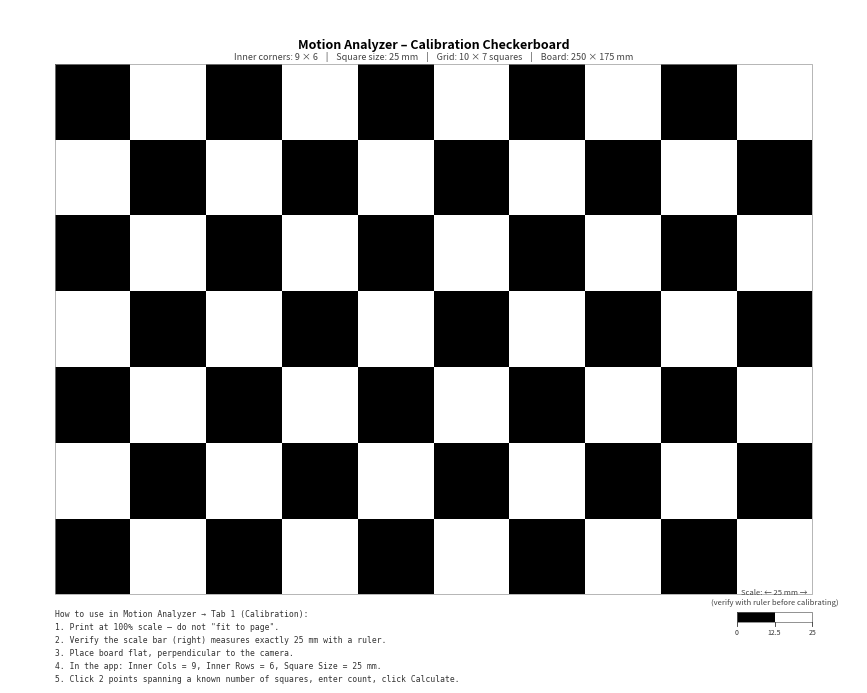

Write the Python code that produced this figure.
"""
Generate checkerboard-calibration.pdf  (US Letter, landscape)
9 × 6 inner corners, 25 mm squares  →  10 × 7 grid of squares, 250 × 175 mm board
Run: python generate_checkerboard.py
"""

import matplotlib
matplotlib.use('Agg')
import matplotlib.pyplot as plt
import matplotlib.patches as mpatches
from matplotlib.patches import Rectangle
import numpy as np

# ── Page dimensions ───────────────────────────────────────────
PAGE_W_MM = 279.4   # letter landscape
PAGE_H_MM = 215.9

# ── Checkerboard parameters ───────────────────────────────────
SQUARE_MM   = 25
COLS        = 10    # squares per row
ROWS        = 7     # squares per column
BOARD_W     = SQUARE_MM * COLS   # 250 mm
BOARD_H     = SQUARE_MM * ROWS   # 175 mm

# ── Layout (all in mm from bottom-left) ──────────────────────
HEADER_H    = 9    # mm for header text
FOOTER_H    = 14   # mm for footer text
VGAP        = 3    # gap between text and board

total_content = HEADER_H + VGAP + BOARD_H + VGAP + FOOTER_H  # 204 mm
top_margin   = (PAGE_H_MM - total_content) / 2          # ~6 mm
left_margin  = (PAGE_W_MM - BOARD_W) / 2                # ~14.7 mm

# board origin in mm from bottom-left
board_x = left_margin
board_y = top_margin + FOOTER_H + VGAP

# ── Figure ────────────────────────────────────────────────────
fig_w = PAGE_W_MM / 25.4   # inches
fig_h = PAGE_H_MM / 25.4
fig, ax = plt.subplots(figsize=(fig_w, fig_h))
fig.patch.set_facecolor('white')

ax.set_xlim(0, PAGE_W_MM)
ax.set_ylim(0, PAGE_H_MM)
ax.set_aspect('equal')
ax.axis('off')

# Use mm coordinates throughout
def mm_rect(x, y, w, h, color):
    ax.add_patch(Rectangle((x, y), w, h, facecolor=color, edgecolor='none'))

# ── Draw squares ──────────────────────────────────────────────
for row in range(ROWS):
    for col in range(COLS):
        color = 'black' if (col + row) % 2 == 0 else 'white'
        mm_rect(board_x + col * SQUARE_MM,
                board_y + row * SQUARE_MM,
                SQUARE_MM, SQUARE_MM, color)

# ── Board border (thin grey outline) ─────────────────────────
ax.add_patch(Rectangle((board_x, board_y), BOARD_W, BOARD_H,
                        fill=False, edgecolor='#999999', linewidth=0.5))

# ── Header text ───────────────────────────────────────────────
header_y = board_y + BOARD_H + VGAP + HEADER_H * 0.35
ax.text(PAGE_W_MM / 2, header_y,
        'Motion Analyzer – Calibration Checkerboard',
        ha='center', va='center',
        fontsize=9, fontweight='bold', color='black')
ax.text(PAGE_W_MM / 2, header_y - 3.8,
        'Inner corners: 9 × 6    |    Square size: 25 mm    |    Grid: 10 × 7 squares    |    Board: 250 × 175 mm',
        ha='center', va='center',
        fontsize=6.5, color='#444444')

# ── Footer – instructions (left) ─────────────────────────────
instr_x = board_x
instr_y  = top_margin + FOOTER_H * 0.85

instructions = (
    'How to use in Motion Analyzer → Tab 1 (Calibration):\n'
    '1. Print at 100% scale – do not "fit to page".\n'
    '2. Verify the scale bar (right) measures exactly 25 mm with a ruler.\n'
    '3. Place board flat, perpendicular to the camera.\n'
    '4. In the app: Inner Cols = 9, Inner Rows = 6, Square Size = 25 mm.\n'
    '5. Click 2 points spanning a known number of squares, enter count, click Calculate.'
)
ax.text(instr_x, instr_y, instructions,
        ha='left', va='top',
        fontsize=5.8, color='#333333',
        linespacing=1.55,
        fontfamily='monospace')

# ── Footer – scale bar (right) ────────────────────────────────
sb_right = board_x + BOARD_W
sb_y     = top_margin + FOOTER_H * 0.55

# White half + black half = 25 mm total  (a mini 1-square reference)
half = SQUARE_MM / 2
mm_rect(sb_right - SQUARE_MM, sb_y, half, 3.5, 'black')
mm_rect(sb_right - half,      sb_y, half, 3.5, 'white')
ax.add_patch(Rectangle((sb_right - SQUARE_MM, sb_y), SQUARE_MM, 3.5,
                        fill=False, edgecolor='#666', linewidth=0.5))

# Tick marks at 0, 12.5, 25 mm
for x_off, label in [(0, '0'), (half, '12.5'), (SQUARE_MM, '25')]:
    xpos = sb_right - SQUARE_MM + x_off
    ax.plot([xpos, xpos], [sb_y - 1, sb_y], color='#333', linewidth=0.6)
    ax.text(xpos, sb_y - 1.8, label,
            ha='center', va='top', fontsize=5, color='#333')

ax.text(sb_right - SQUARE_MM / 2, sb_y + 5.2,
        'Scale: ← 25 mm →\n(verify with ruler before calibrating)',
        ha='center', va='bottom', fontsize=5.5, color='#444',
        linespacing=1.4)

# ── Save ──────────────────────────────────────────────────────
out = 'checkerboard-calibration.pdf'
fig.savefig(out, format='pdf', dpi=300,
            bbox_inches=None,
            facecolor='white',
            metadata={'Title': 'Calibration Checkerboard – Motion Analyzer'})
plt.close(fig)
print(f'Saved: {out}')
print(f'  Page:  {PAGE_W_MM} × {PAGE_H_MM} mm  (Letter landscape)')
print(f'  Board: {BOARD_W} × {BOARD_H} mm  ({COLS}×{ROWS} squares @ {SQUARE_MM} mm)')
print(f'  Inner corners: {COLS-1} × {ROWS-1}')
